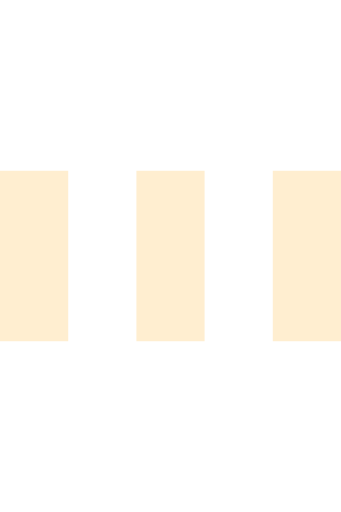
t = 0.00 s
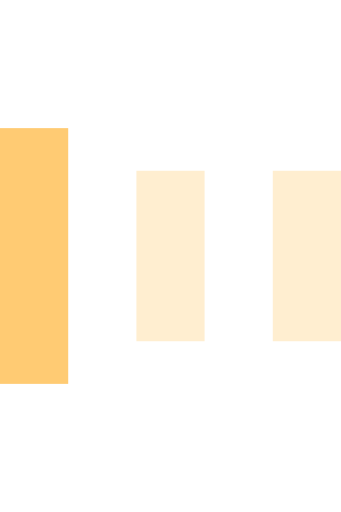
t = 0.15 s
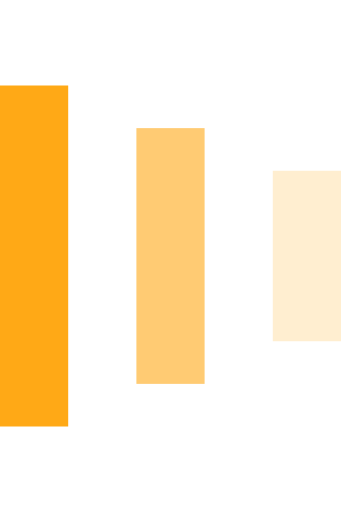
t = 0.30 s
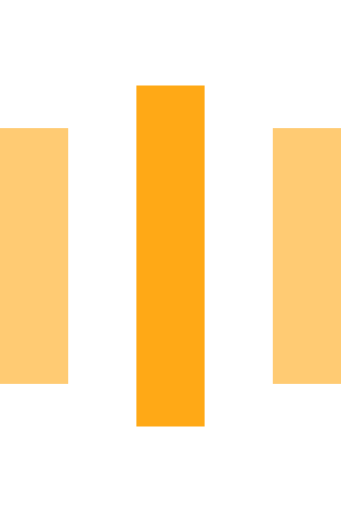
t = 0.45 s
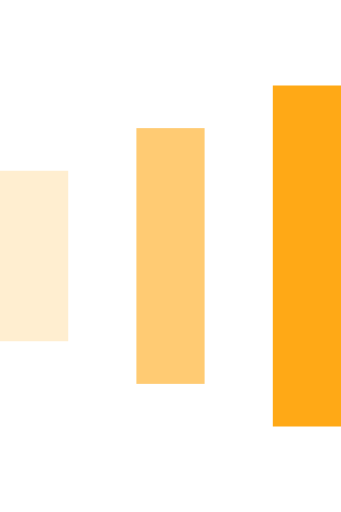
t = 0.60 s
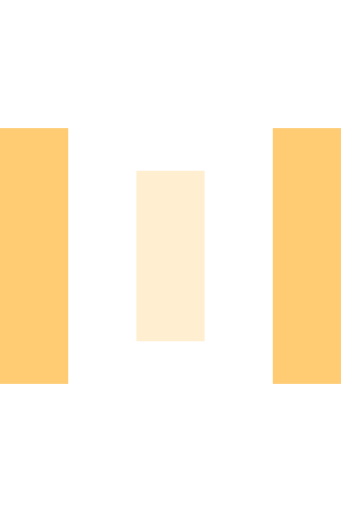
t = 0.75 s

The animated SVG that drew these frames (rendered in a browser with its animation timeline set to each time). Animation: 9 SMIL elements (animate=9); one cycle of 0.90 s, repeats indefinitely.

  <svg version="1.1" id="Layer_1" xmlns="http://www.w3.org/2000/svg" xmlns:xlink="http://www.w3.org/1999/xlink" x="0px" y="0px"
     width="36px" height="45px" viewBox="0 0 20 30" xml:space="preserve">
    <rect x="0" y="10" width="4" height="10" fill="#FFA916" opacity="0.2">
      <animate attributeName="opacity" attributeType="XML" values="0.2; 1; .2" begin="0s" dur="0.6s" repeatCount="indefinite" />
      <animate attributeName="height" attributeType="XML" values="10; 20; 10" begin="0s" dur="0.6s" repeatCount="indefinite" />
      <animate attributeName="y" attributeType="XML" values="10; 5; 10" begin="0s" dur="0.6s" repeatCount="indefinite" />
    </rect>
    <rect x="8" y="10" width="4" height="10" fill="#FFA916"  opacity="0.2">
      <animate attributeName="opacity" attributeType="XML" values="0.2; 1; .2" begin="0.15s" dur="0.6s" repeatCount="indefinite" />
      <animate attributeName="height" attributeType="XML" values="10; 20; 10" begin="0.15s" dur="0.6s" repeatCount="indefinite" />
      <animate attributeName="y" attributeType="XML" values="10; 5; 10" begin="0.15s" dur="0.6s" repeatCount="indefinite" />
    </rect>
    <rect x="16" y="10" width="4" height="10" fill="#FFA916"  opacity="0.2">
      <animate attributeName="opacity" attributeType="XML" values="0.2; 1; .2" begin="0.3s" dur="0.6s" repeatCount="indefinite" />
      <animate attributeName="height" attributeType="XML" values="10; 20; 10" begin="0.3s" dur="0.6s" repeatCount="indefinite" />
      <animate attributeName="y" attributeType="XML" values="10; 5; 10" begin="0.3s" dur="0.6s" repeatCount="indefinite" />
    </rect>
  </svg>